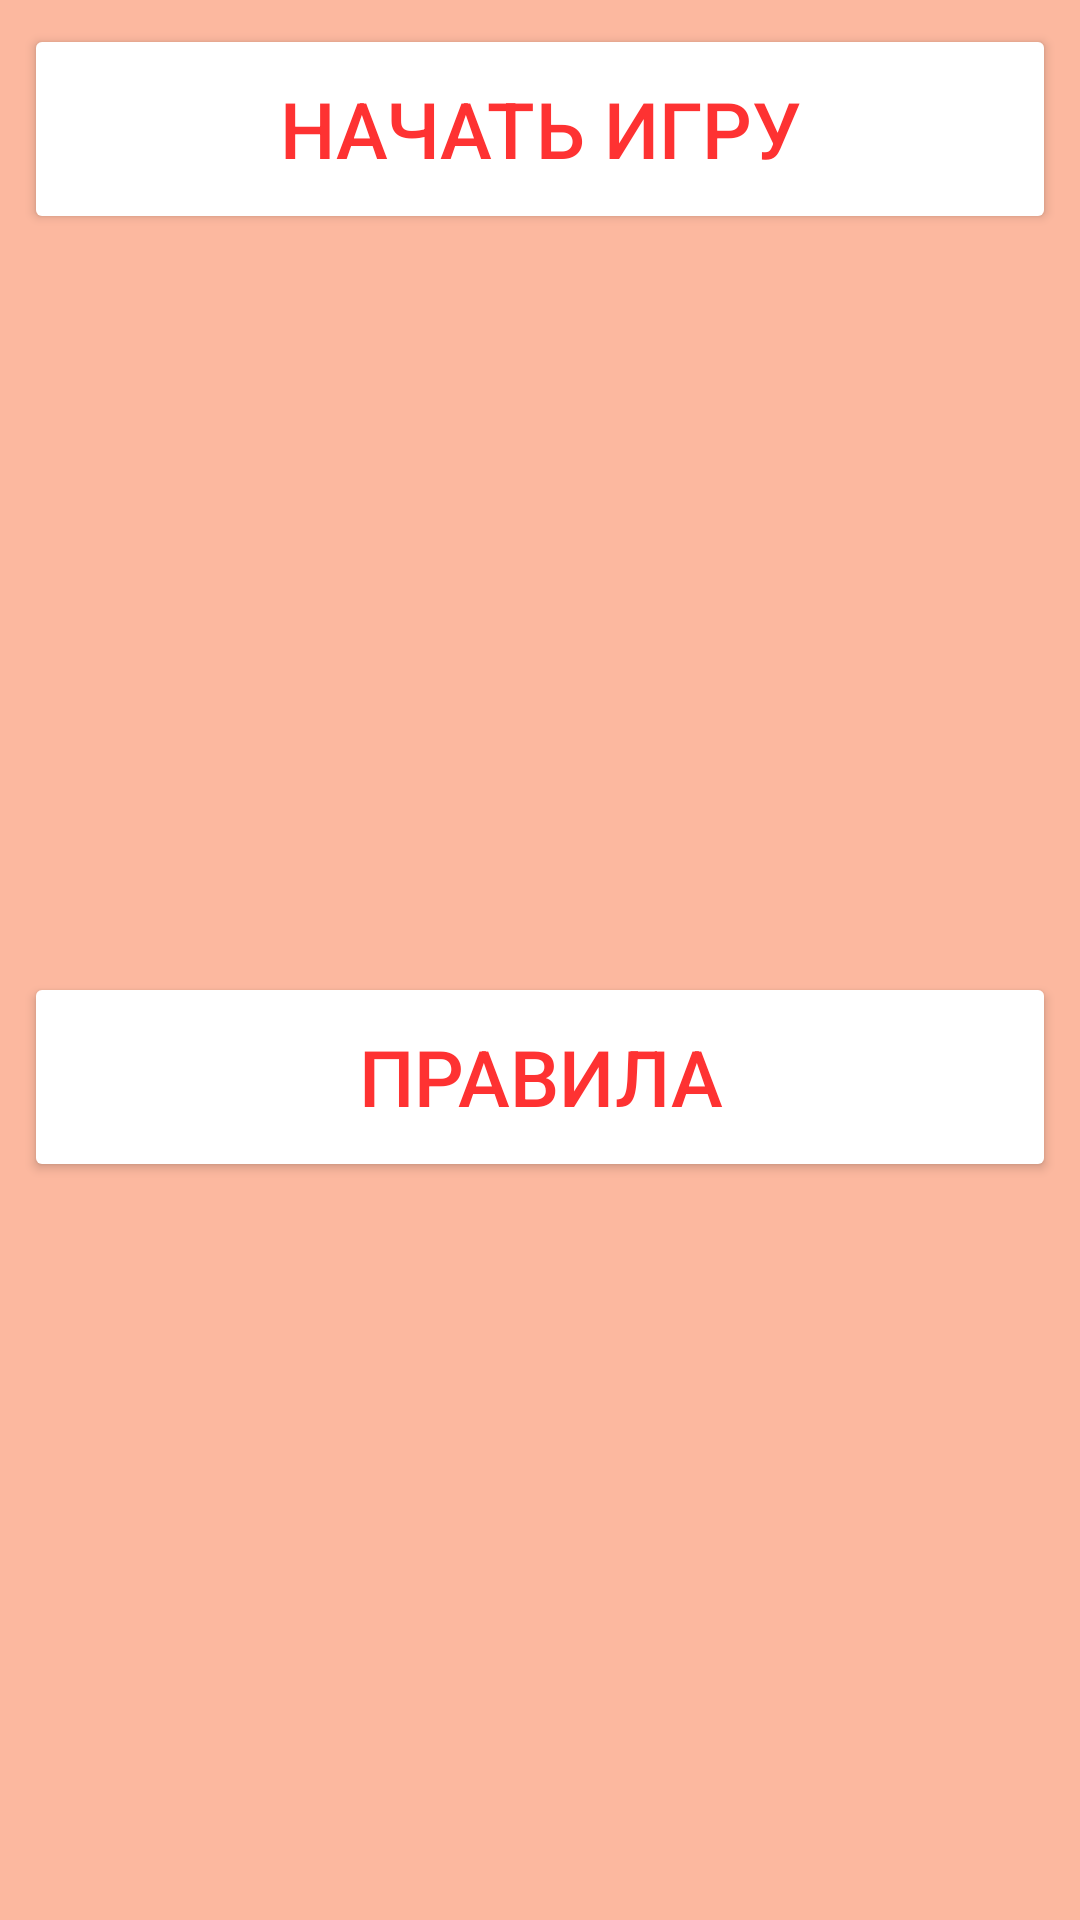

Reconstruct the res/layout file that produces this screen, plus the resources it refers to.
<!-- AndroidManifest.xml: application theme Theme.Alias -->
<!-- res/layout/activity_main.xml -->
<?xml version="1.0" encoding="utf-8"?>
<androidx.constraintlayout.widget.ConstraintLayout xmlns:android="http://schemas.android.com/apk/res/android"
    xmlns:app="http://schemas.android.com/apk/res-auto"
    xmlns:tools="http://schemas.android.com/tools"
    android:layout_width="match_parent"
    android:layout_height="match_parent"
    android:background="@color/light_pink"
    tools:context=".MainActivity">

    <ImageView
        android:id="@+id/imageView"
        android:layout_width="wrap_content"
        android:layout_height="wrap_content"
        app:layout_constraintStart_toStartOf="parent"
        app:layout_constraintEnd_toEndOf="parent"
        app:layout_constraintTop_toTopOf="parent"
        app:srcCompat="@drawable/logo"
        tools:layout_editor_absoluteY="1dp" />

    <Button
        android:id="@+id/buttonStart"
        android:layout_width="match_parent"
        android:layout_height="70dp"
        android:backgroundTint="@color/white"
        android:textColor="@color/red"
        android:layout_margin="8dp"
        android:text="Начать игру"
        android:textSize="26sp"
        android:onClick="goToSettings"
        app:layout_constraintEnd_toEndOf="parent"
        app:layout_constraintStart_toStartOf="parent"
        app:layout_constraintTop_toBottomOf="@+id/imageView" />

    <Button
        android:id="@+id/buttonRules"
        android:layout_width="match_parent"
        android:layout_height="70dp"
        android:backgroundTint="@color/white"
        android:textColor="@color/red"
        android:layout_margin="8dp"
        android:text="Правила"
        android:textSize="26sp"
        android:onClick="showRules"
        app:layout_constraintBottom_toBottomOf="parent"
        app:layout_constraintEnd_toEndOf="parent"
        app:layout_constraintStart_toStartOf="parent"
        app:layout_constraintTop_toBottomOf="@+id/buttonStart" />
</androidx.constraintlayout.widget.ConstraintLayout>
<!-- resources referenced by this layout -->
<resources>
  <color name="light_pink">#FCB89F</color>
  <color name="red">#FE3232</color>
  <color name="white">#FFFFFFFF</color>
  <style name="Theme.Alias" parent="Theme.MaterialComponents.DayNight.NoActionBar">
          
          <item name="colorPrimary">@color/purple_500</item>
          <item name="colorPrimaryVariant">@color/black</item>
          <item name="colorOnPrimary">@color/white</item>
          
          <item name="colorSecondary">@color/teal_200</item>
          <item name="colorSecondaryVariant">@color/teal_700</item>
          <item name="colorOnSecondary">@color/black</item>
          
          <item name="android:statusBarColor" tools:targetApi="l">?attr/colorPrimaryVariant</item>
          
      </style>
  <color name="purple_500">#FF6200EE</color>
  <color name="black">#FF000000</color>
  <color name="teal_200">#FF03DAC5</color>
  <color name="teal_700">#FF018786</color>
</resources>
